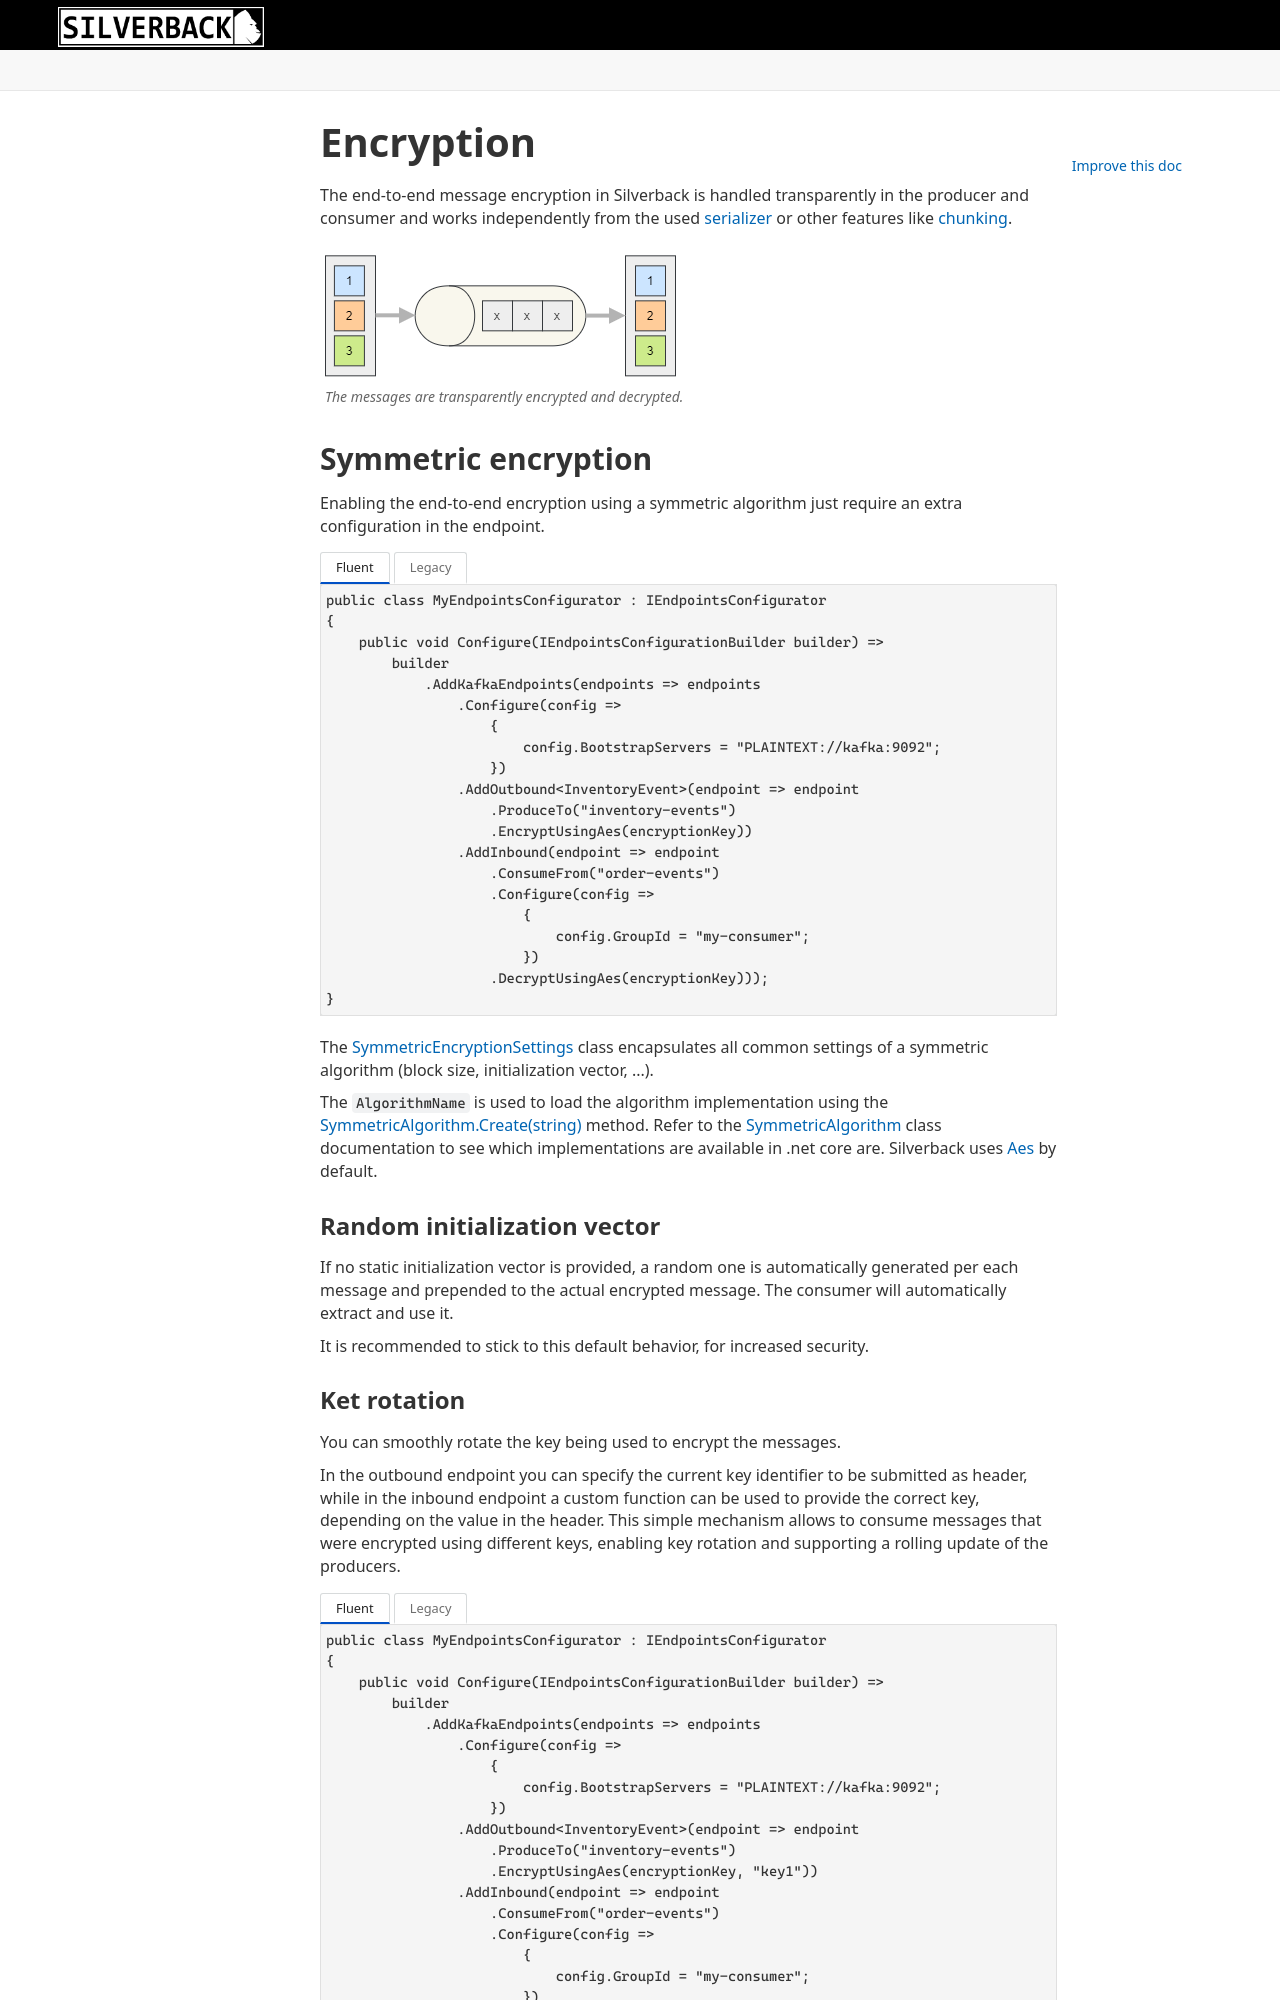

repository: BEagle1984/silverback · page: v4/concepts/broker/encryption.html · generator: jekyll

---
uid: encryption
---

# Encryption

The end-to-end message encryption in Silverback is handled transparently in the producer and consumer and works independently from the used [serializer](xref:serialization) or other features like [chunking](xref:chunking).

<figure>
	<a href="~/images/diagrams/encryption.png"><img src="~/images/diagrams/encryption.png"></a>
    <figcaption>The messages are transparently encrypted and decrypted.</figcaption>
</figure>

## Symmetric encryption

Enabling the end-to-end encryption using a symmetric algorithm just require an extra configuration in the endpoint.

# [Fluent](#tab/json-fixed-type-fluent)
```csharp
public class MyEndpointsConfigurator : IEndpointsConfigurator
{
    public void Configure(IEndpointsConfigurationBuilder builder) =>
        builder
            .AddKafkaEndpoints(endpoints => endpoints
                .Configure(config => 
                    {
                        config.BootstrapServers = "PLAINTEXT://kafka:9092"; 
                    })
                .AddOutbound<InventoryEvent>(endpoint => endpoint
                    .ProduceTo("inventory-events")
                    .EncryptUsingAes(encryptionKey))
                .AddInbound(endpoint => endpoint
                    .ConsumeFrom("order-events")
                    .Configure(config => 
                        {
                            config.GroupId = "my-consumer";
                        })
                    .DecryptUsingAes(encryptionKey)));
}
```
# [Legacy](#tab/json-fixed-type-legacy)
```csharp
public class MyEndpointsConfigurator : IEndpointsConfigurator
{
    public void Configure(IEndpointsConfigurationBuilder builder) =>
        builder
            .AddOutbound<InventoryEvent>(
                new KafkaProducerEndpoint("inventory-events")
                {
                    Configuration = new KafkaProducerConfig
                    {
                        BootstrapServers = "PLAINTEXT://kafka:9092"
                    },
                    Encryption = new SymmetricEncryptionSettings
                    {
                        AlgorithmName = "AES",
                        Key = encryptionKey
                    } 
                })
            .AddInbound(
                new KafkaConsumerEndpoint("order-events")
                {
                    Configuration = new KafkaConsumerConfig
                    {
                        BootstrapServers = "PLAINTEXT://kafka:9092",
                        GroupId = "my-consumer"
                    },
                    Encryption = new SymmetricEncryptionSettings
                    {
                        AlgorithmName = "AES",
                        Key = encryptionKey
                    } 
                });
}
```
***

The <xref:Silverback.Messaging.Encryption.SymmetricEncryptionSettings> class encapsulates all common settings of a symmetric algorithm (block size, initialization vector, ...).

The `AlgorithmName` is used to load the algorithm implementation using the [SymmetricAlgorithm.Create(string)](https://docs.microsoft.com/en-us/dotnet/api/system.security.cryptography.symmetricalgorithm.create) method. Refer to the [SymmetricAlgorithm](https://docs.microsoft.com/en-us/dotnet/api/system.security.cryptography.symmetricalgorithm) class documentation to see which implementations are available in .net core are. Silverback uses [Aes](https://docs.microsoft.com/en-us/dotnet/api/system.security.cryptography.aes) by default.

### Random initialization vector

If no static initialization vector is provided, a random one is automatically generated per each message and prepended to the actual encrypted message. The consumer will automatically extract and use it.

It is recommended to stick to this default behavior, for increased security.

### Ket rotation

You can smoothly rotate the key being used to encrypt the messages.

In the outbound endpoint you can specify the current key identifier to be submitted as header, while in the inbound endpoint a custom function can be used to provide the correct key, depending on the value in the header. This simple mechanism allows to consume messages that were encrypted using different keys, enabling key rotation and supporting a rolling update of the producers.

# [Fluent](#tab/json-fixed-type-fluent)
```csharp
public class MyEndpointsConfigurator : IEndpointsConfigurator
{
    public void Configure(IEndpointsConfigurationBuilder builder) =>
        builder
            .AddKafkaEndpoints(endpoints => endpoints
                .Configure(config => 
                    {
                        config.BootstrapServers = "PLAINTEXT://kafka:9092"; 
                    })
                .AddOutbound<InventoryEvent>(endpoint => endpoint
                    .ProduceTo("inventory-events")
                    .EncryptUsingAes(encryptionKey, "key1"))
                .AddInbound(endpoint => endpoint
                    .ConsumeFrom("order-events")
                    .Configure(config => 
                        {
                            config.GroupId = "my-consumer";
                        })
                    .DecryptUsingAes(keyIdentifier => 
                        {
                            switch (keyIdentifier)
                            {
                                case "key1":
                                    return encryptionKey1;
                                default:
                                    return encryptionKey2;
                            }
                        })));
}
```
